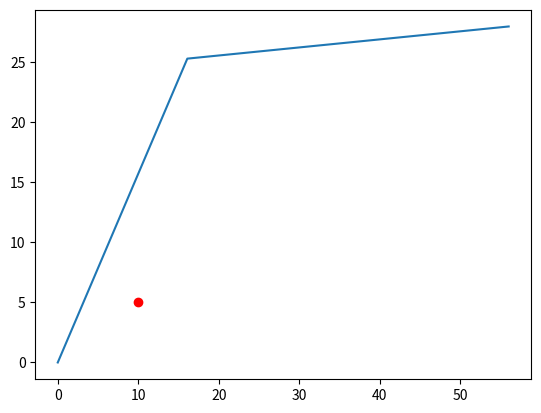

This figure's Python source:
from matplotlib import pyplot as plt
import math

X_MIN = 0
X_MAX = 100
Y_MIN = 0
Y_MAX = 100

L1 = 30  # Shoulder to elbow distance
L2 = 40  # 119.5  # Elbow to hand distance
# Distance squared for readability and optimization
L1_sqr = L1**2
L2_sqr = L2**2


def cartesian_to_servo(x, y):
    # Check if coordinates are plottable
    assert 0 < x <= X_MAX - X_MIN
    assert 0 < y <= Y_MAX - Y_MIN
    # coordinates relative to first servo (rather than relative to bottom left of the canvas)
    x_ = x + X_MIN
    y_ = y + Y_MIN
    print(x_, y_)
    r_sqr = x_**2 + y_**2  # r^2 in polar coordinates
    alpha = math.atan(y_/x_)  # angle in polar coordinates
    h = math.sqrt(L1_sqr - (r_sqr + L1_sqr - L2_sqr)**2/(4 * r_sqr))  # height of the L1, L2, r triangle
    print(h)
    alpha_plus = math.asin(h/L1)
    beta_plus = math.asin(h/L2)
    theta = math.pi - (alpha + alpha_plus)  # shoulder servo angle
    phi = alpha_plus + beta_plus  # elbow servo angle
    print("theta:", theta, "phi:", phi)
    return theta, phi


def servo_to_cartesian(theta, phi):
    x = -L1*math.cos(theta) - L2*math.cos(theta + phi)
    y = L1*math.sin(theta) + L2*math.sin(theta + phi)
    return x, y


def servo_to_elbow(theta):
    x = -L1*math.cos(theta)
    y = L1*math.sin(theta)
    return x, y


target_x = 10
target_y = 5

t, h = cartesian_to_servo(target_x, target_y)
xe, ye = servo_to_elbow(t)
x, y = servo_to_cartesian(t, h)
print(x, y)

plt.plot([0, xe, x], [0, ye, y])
plt.plot(target_x + X_MIN, target_y + Y_MIN, "ro")
plt.show()
